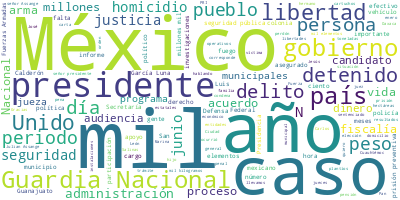

The file beside this chart, header and first rows:
Participante, Texto, Sentimiento, Palabras, Dia, Mes, Anio
PRESIDENTE ANDRES MANUEL LOPEZ OBRADOR, : Buenos días. Ánimo., 0.0, 4, 25, 06, 2024
PRESIDENTE ANDRES MANUEL LOPEZ OBRADOR, Bueno, como todos los martes cada 15 día…, 0.0, 42, 25, 06, 2024
LUIS RODRIGUEZ BUCIO, Con su permiso, señor presidente. Muy bu…, 0.0, 8, 25, 06, 2024
LUIS RODRIGUEZ BUCIO, Voy a dar, me voy a permitir informar so…, 0.0, 74, 25, 06, 2024
LUIS RODRIGUEZ BUCIO, Detenciones relevantes, tenemos esta de …, 0.0, 136, 25, 06, 2024
LUIS RODRIGUEZ BUCIO, Otra detención relevante, de Daniel ‘N’,…, 0.0, 147, 25, 06, 2024
LUIS RODRIGUEZ BUCIO, Estas dos detenciones de Joaquín Jonatha…, 0.0, 98, 25, 06, 2024
LUIS RODRIGUEZ BUCIO, Esta vinculación a proceso de María del …, 0.0, 133, 25, 06, 2024
LUIS RODRIGUEZ BUCIO, Esta vinculación a proceso de Diana ‘N’,…, 0.0, 150, 25, 06, 2024
LUIS RODRIGUEZ BUCIO, Esta sentencia, de prisión vitalicia más…, 0.0, 152, 25, 06, 2024
LUIS RODRIGUEZ BUCIO, Esta otra sentencia, de 171 años y seis …, 0.0, 156, 25, 06, 2024
LUIS RODRIGUEZ BUCIO, Tenemos tres casos que favorecen a presu…, 0.0, 206, 25, 06, 2024
LUIS RODRIGUEZ BUCIO, La que sigue. Tenemos también este caso …, 0.0, 169, 25, 06, 2024
LUIS RODRIGUEZ BUCIO, Y tenemos este caso en el cambio de medi…, 0.0, 175, 25, 06, 2024
LUIS RODRIGUEZ BUCIO, En este mismo caso, en cumplimiento a la…, 0.0, 131, 25, 06, 2024
LUIS RODRIGUEZ BUCIO, Sobre este mismo caso, una vez que la ju…, 0.0, 148, 25, 06, 2024
LUIS RODRIGUEZ BUCIO, Me voy a permitir en esta ocasión presen…, 0.0, 118, 25, 06, 2024
LUIS RODRIGUEZ BUCIO, Casos importantes de defraudación fiscal…, 0.0, 101, 25, 06, 2024
LUIS RODRIGUEZ BUCIO, Tenemos estas siete causas penales. En e…, 0.0, 100, 25, 06, 2024
LUIS RODRIGUEZ BUCIO, Sería todo, señor presidente. Me permito…, 0.0, 13, 25, 06, 2024
LUIS CRESENCIO SANDOVAL GONZALEZ, Con su permiso, señor presidente. Contin…, 0.0, 48, 25, 06, 2024
LUIS CRESENCIO SANDOVAL GONZALEZ, En total tenemos ya en el periodo 221 mi…, 0.0, 43, 25, 06, 2024
LUIS CRESENCIO SANDOVAL GONZALEZ, En aseguramientos de armas en este perio…, 0.0, 29, 25, 06, 2024
LUIS CRESENCIO SANDOVAL GONZALEZ, En granadas, ocho granadas en el periodo…, 0.0, 13, 25, 06, 2024
LUIS CRESENCIO SANDOVAL GONZALEZ, En cartuchos, 45 mil 999 cartuchos asegu…, 0.0, 18, 25, 06, 2024
LUIS CRESENCIO SANDOVAL GONZALEZ, Detenidos, 446 detenidos de las diferent…, 0.0, 19, 25, 06, 2024
LUIS CRESENCIO SANDOVAL GONZALEZ, Vehículos asegurados, tenemos 382 vehícu…, 0.0, 12, 25, 06, 2024
LUIS CRESENCIO SANDOVAL GONZALEZ, En fentanilo, en este periodo del 11 al …, 0.0, 35, 25, 06, 2024
LUIS CRESENCIO SANDOVAL GONZALEZ, En metanfetaminas, 19 mil 101.8 kilogram…, 0.0, 26, 25, 06, 2024
LUIS CRESENCIO SANDOVAL GONZALEZ, Cocaína, en el periodo, cuatro mil 450.7…, 0.0, 21, 25, 06, 2024
LUIS CRESENCIO SANDOVAL GONZALEZ, Marihuana, 427.7 kilogramos; en la admin…, 0.0, 13, 25, 06, 2024
LUIS CRESENCIO SANDOVAL GONZALEZ, De heroína, 800 gramos en el periodo, mi…, 0.0, 13, 25, 06, 2024
LUIS CRESENCIO SANDOVAL GONZALEZ, En aseguramientos de moneda nacional en …, 0.0, 45, 25, 06, 2024
LUIS CRESENCIO SANDOVAL GONZALEZ, En plantíos y hectáreas de marihuana err…, 0.0, 33, 25, 06, 2024
LUIS CRESENCIO SANDOVAL GONZALEZ, En amapola, mil 147 plantíos en 329.4 he…, 0.0, 23, 25, 06, 2024
LUIS CRESENCIO SANDOVAL GONZALEZ, En laboratorios clandestinos se localiza…, 0.0, 57, 25, 06, 2024
LUIS CRESENCIO SANDOVAL GONZALEZ, En lo que llevamos de la administración …, 0.0, 45, 25, 06, 2024
LUIS CRESENCIO SANDOVAL GONZALEZ, En el combate al mercado ilícito de comb…, 0.0, 31, 25, 06, 2024
LUIS CRESENCIO SANDOVAL GONZALEZ, Sobre los apoyos de seguridad que brinda…, 0.0, 58, 25, 06, 2024
LUIS CRESENCIO SANDOVAL GONZALEZ, Este es el esfuerzo nacional para ver la…, 0.0, 104, 25, 06, 2024
LUIS CRESENCIO SANDOVAL GONZALEZ, Sobre la estrategia de inteligencia, lo …, 0.0, 73, 25, 06, 2024
LUIS CRESENCIO SANDOVAL GONZALEZ, Cedo la palabra a la secretaria de Segur…, 0.0, 12, 25, 06, 2024
ROSA ICELA RODRIGUEZ VELAZQUEZ, Con su permiso, señor presidente. Buenos…, 0.0, 12, 25, 06, 2024
ROSA ICELA RODRIGUEZ VELAZQUEZ, Hoy, en continuación del informe present…, 0.0, 40, 25, 06, 2024
ROSA ICELA RODRIGUEZ VELAZQUEZ, Primero, el informe sobre el Programa de…, 0.0, 26, 25, 06, 2024
ROSA ICELA RODRIGUEZ VELAZQUEZ, Del 19 de marzo del 2022 al 24 de junio …, 0.0, 95, 25, 06, 2024
ROSA ICELA RODRIGUEZ VELAZQUEZ, Estos son los reportes que hemos recibid…, 0.0, 44, 25, 06, 2024
ROSA ICELA RODRIGUEZ VELAZQUEZ, Estas son las entidades federativas que …, 0.0, 77, 25, 06, 2024
ROSA ICELA RODRIGUEZ VELAZQUEZ, Y decirles, invitarles a todos los que n…, 0.0, 22, 25, 06, 2024
ROSA ICELA RODRIGUEZ VELAZQUEZ, También tenemos hoy el reporte sobre pre…, 0.0, 46, 25, 06, 2024
ROSA ICELA RODRIGUEZ VELAZQUEZ, Y también el programa en el que el señor…, 0.0, 81, 25, 06, 2024
ROSA ICELA RODRIGUEZ VELAZQUEZ, También hay que decir de la buena partic…, 0.0, 45, 25, 06, 2024
ROSA ICELA RODRIGUEZ VELAZQUEZ, También hoy informar sobre el desarme vo…, 0.0, 77, 25, 06, 2024
ROSA ICELA RODRIGUEZ VELAZQUEZ, A la fecha, el desarme ha llegado 63 mun…, 0.0, 62, 25, 06, 2024
ROSA ICELA RODRIGUEZ VELAZQUEZ, Aquí están también, miren ustedes, armas…, 0.0, 70, 25, 06, 2024
ROSA ICELA RODRIGUEZ VELAZQUEZ, Adelante. Pues también estamos trabajand…, 0.0, 19, 25, 06, 2024
ROSA ICELA RODRIGUEZ VELAZQUEZ, Adelante. Y ahora me quiero referir a ot…, 0.0, 51, 25, 06, 2024
ROSA ICELA RODRIGUEZ VELAZQUEZ, Recordar que, en 1988, a unos días de la…, 0.0, 104, 25, 06, 2024
ROSA ICELA RODRIGUEZ VELAZQUEZ, Para el 23 de marzo de 1994, en el perio…, 0.0, 42, 25, 06, 2024
ROSA ICELA RODRIGUEZ VELAZQUEZ, En 2004 se registró el homicidio de Guad…, 0.0, 23, 25, 06, 2024
... 192 more rows
